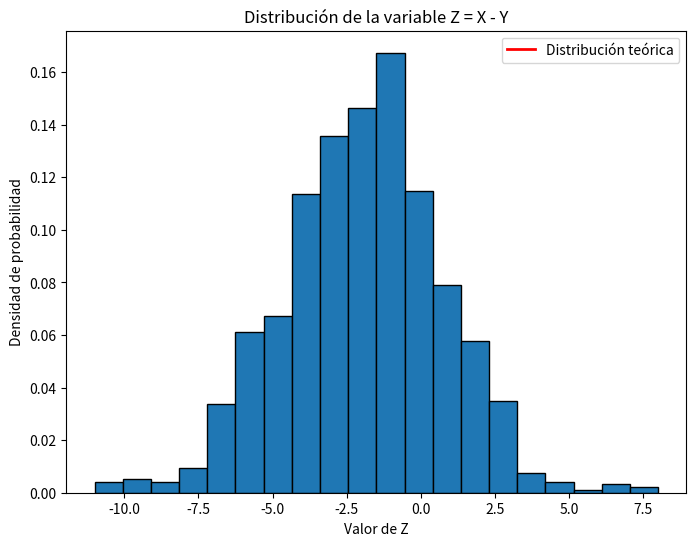

The matplotlib source for this figure:
import numpy as np
import matplotlib.pyplot as plt
from scipy.stats import poisson

# Parámetros de las distribuciones de Poisson
lambda1 = 3
lambda2 = 5

# Simular 1000 muestras de X e Y
num_samples = 1000
X = np.random.poisson(lambda1, num_samples)
Y = np.random.poisson(lambda2, num_samples)

# Calcular la variable Z = X - Y
Z = X - Y

# Graficar la distribución de Z
plt.figure(figsize=(8, 6))
plt.hist(Z, bins=20, density=True, edgecolor='black')

# Calcular la distribución de probabilidad teórica
z_values = np.arange(min(Z), max(Z) + 1)
p_z = poisson.pmf(z_values, lambda1 - lambda2)

# Graficar la distribución teórica
plt.plot(z_values, p_z, 'r-', lw=2, label='Distribución teórica')
plt.xlabel('Valor de Z')
plt.ylabel('Densidad de probabilidad')
plt.title('Distribución de la variable Z = X - Y')
plt.legend()
plt.show()